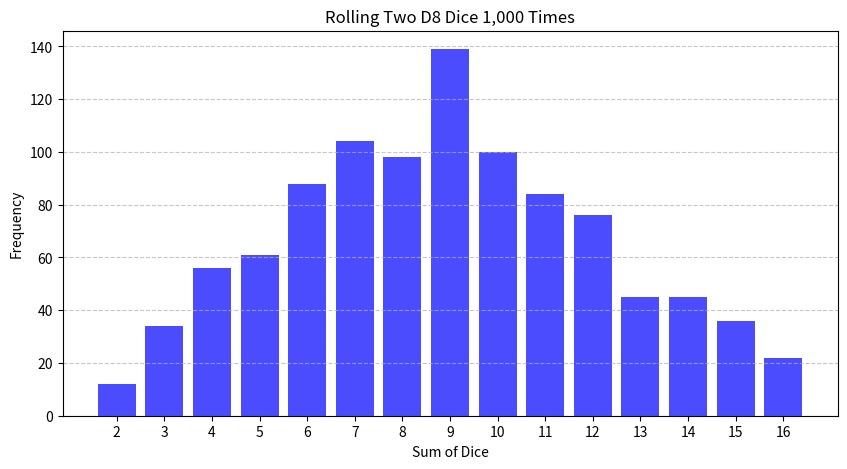
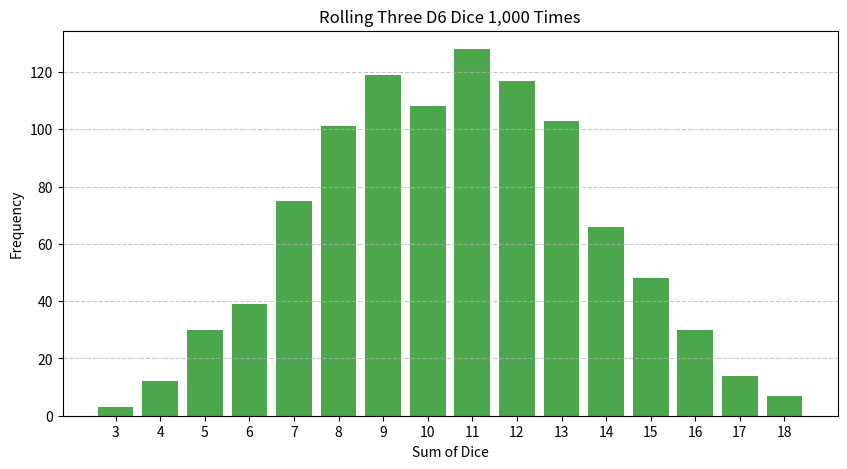
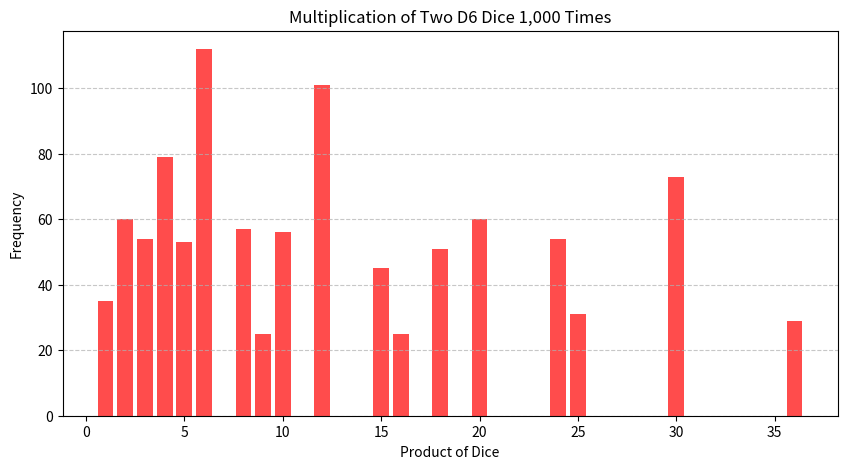

Write the Python code that produced these figures, in order.
import matplotlib.pyplot as plt
import random
from collections import Counter

def roll_die(sides=6):
    """Roll a die with a given number of sides."""
    return random.randint(1, sides)

# 1. Rolling two 8-sided dice (D8) 1,000 times
num_rolls = 1000
d8_results = [roll_die(8) + roll_die(8) for _ in range(num_rolls)]

d8_counts = Counter(d8_results)
plt.figure(figsize=(10, 5))
plt.bar(d8_counts.keys(), d8_counts.values(), color='blue', alpha=0.7)
plt.title("Rolling Two D8 Dice 1,000 Times")
plt.xlabel("Sum of Dice")
plt.ylabel("Frequency")
plt.xticks(range(2, 17))
plt.grid(axis='y', linestyle='--', alpha=0.7)
plt.show()

# 2. Rolling three D6 dice
num_rolls = 1000
three_d6_results = [roll_die(6) + roll_die(6) + roll_die(6) for _ in range(num_rolls)]

d6_counts = Counter(three_d6_results)
plt.figure(figsize=(10, 5))
plt.bar(d6_counts.keys(), d6_counts.values(), color='green', alpha=0.7)
plt.title("Rolling Three D6 Dice 1,000 Times")
plt.xlabel("Sum of Dice")
plt.ylabel("Frequency")
plt.xticks(range(3, 19))
plt.grid(axis='y', linestyle='--', alpha=0.7)
plt.show()

# 3. Multiplication of two dice instead of summation
num_rolls = 1000
multiplication_results = [roll_die(6) * roll_die(6) for _ in range(num_rolls)]

multiplication_counts = Counter(multiplication_results)
plt.figure(figsize=(10, 5))
plt.bar(multiplication_counts.keys(), multiplication_counts.values(), color='red', alpha=0.7)
plt.title("Multiplication of Two D6 Dice 1,000 Times")
plt.xlabel("Product of Dice")
plt.ylabel("Frequency")
plt.grid(axis='y', linestyle='--', alpha=0.7)
plt.show()

print("Dice simulations completed successfully!")
